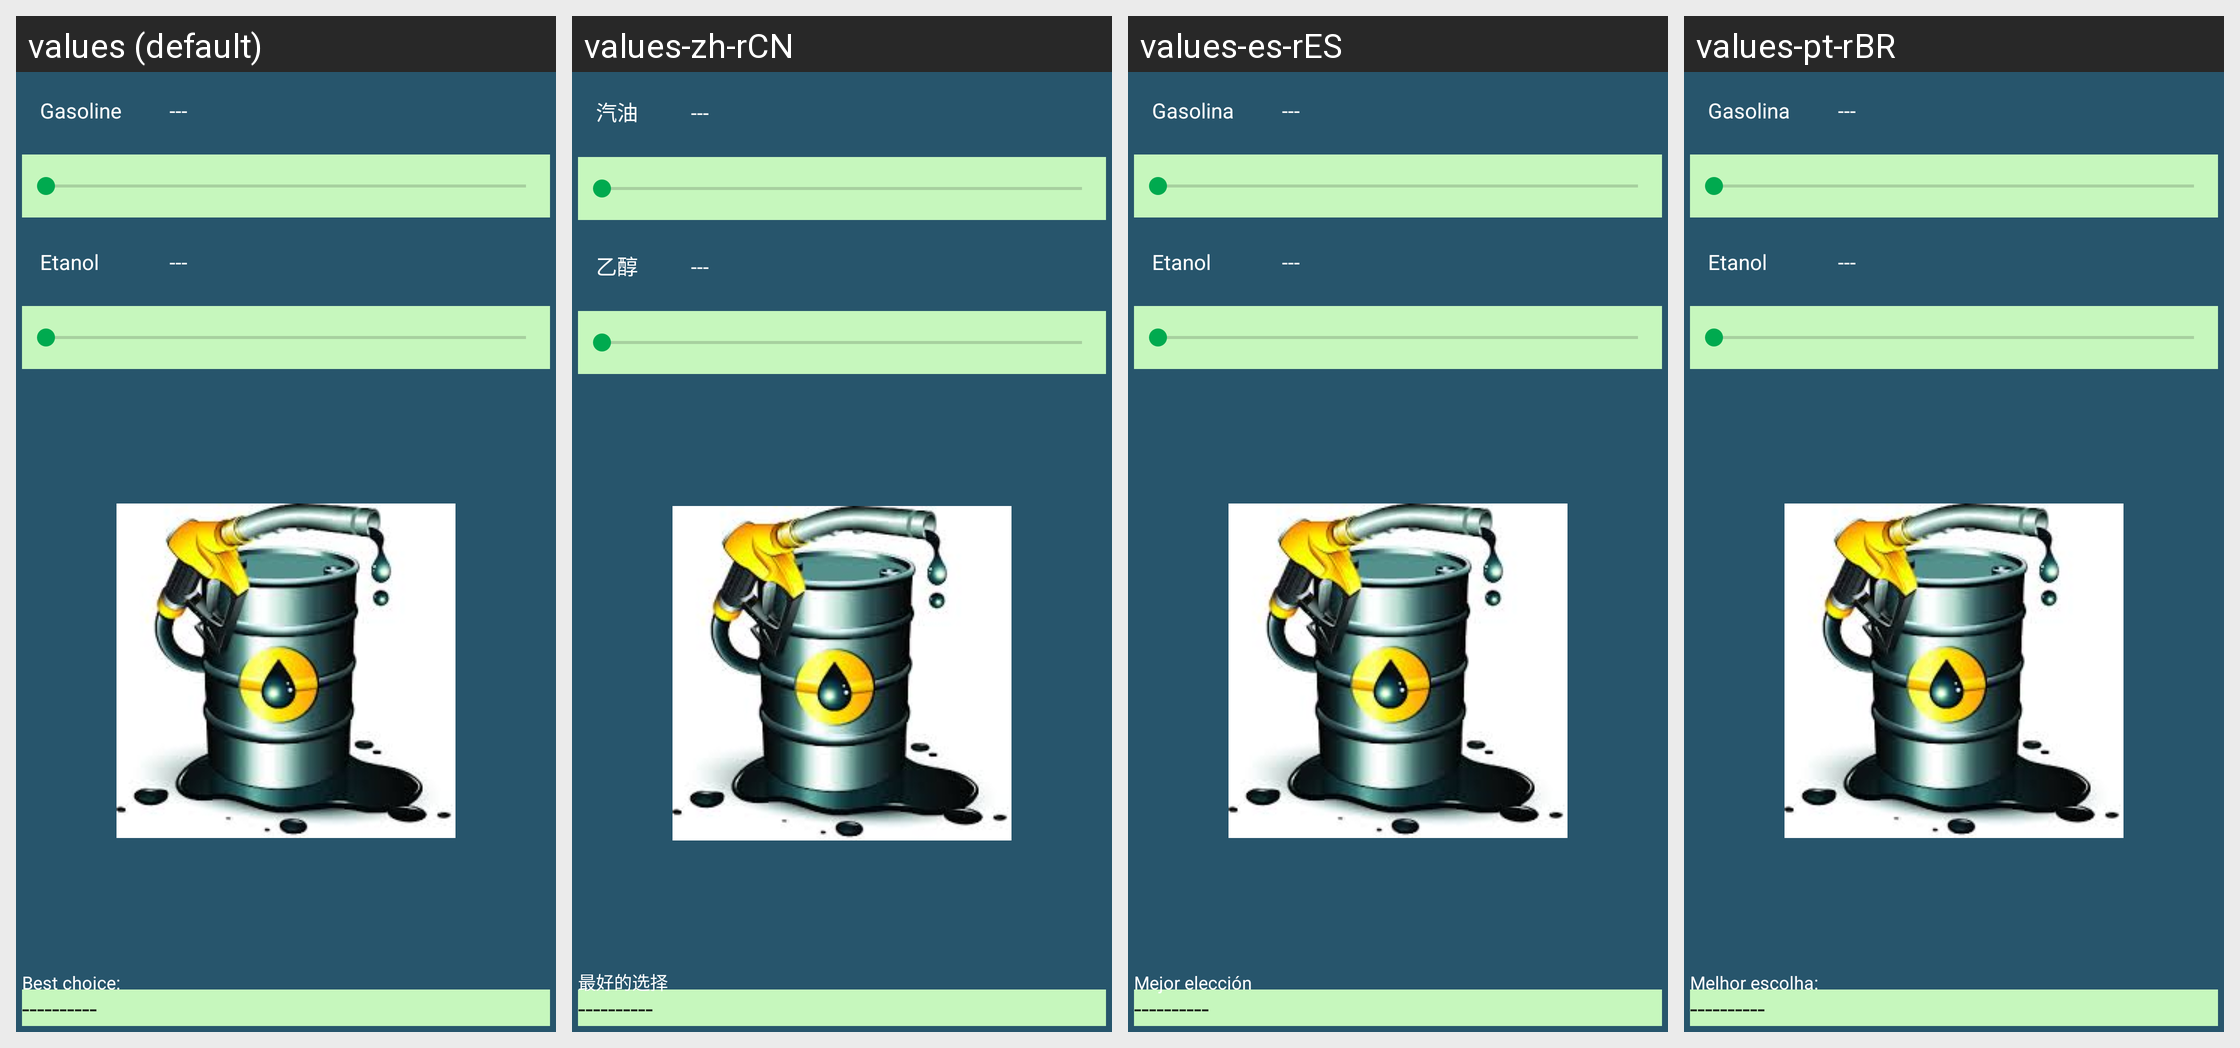

The same Android screen rendered under several of its app's locales, left to right. List the strings drawn on it with the default value and each locale's translation.
Android screen res/layout/activity_main.xml rendered under 4 locales, left to right: values (default), values-zh-rCN, values-es-rES, values-pt-rBR. Device: Nexus 5 (rendered at 1080×1920; each locale shown at half size, 540×960, under a caption strip naming it); theme AppTheme.
Strings drawn on this screen, with the default value and each locale's value (text and hints the layout hard-codes, and strings that could not be matched under every locale, appear in the picture but are not listed):

gas_textview
  values: Gasoline
  values-zh-rCN: 汽油 
  values-es-rES: Gasolina
  values-pt-rBR: Gasolina

valor_atual_gasolina
  values: ---
  values-zh-rCN: ---  [not translated; the default value is used]
  values-es-rES: ---  [not translated; the default value is used]
  values-pt-rBR: ---  [not translated; the default value is used]

etanol_textview
  values: Etanol
  values-zh-rCN: 乙醇
  values-es-rES: Etanol
  values-pt-rBR: Etanol

valor_atual_etanol
  values: ---
  values-zh-rCN: ---  [not translated; the default value is used]
  values-es-rES: ---  [not translated; the default value is used]
  values-pt-rBR: ---  [not translated; the default value is used]

better_label
  values: Best choice:
  values-zh-rCN: 最好的选择
  values-es-rES: Mejor elección
  values-pt-rBR: Melhor escolha:

better_option
  values: ----------
  values-zh-rCN: ----------
  values-es-rES: ----------
  values-pt-rBR: ----------
